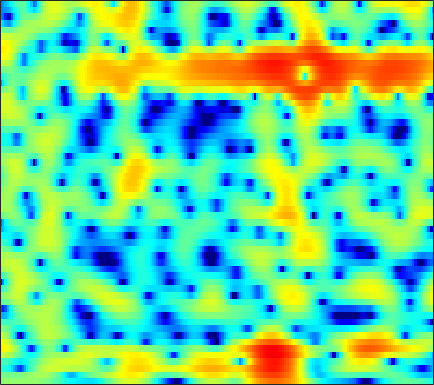

Source data for this figure (header and first rows):
0.23282, 0.42327, 0.59333, 0.6895, 0.73672, 0.7616, 0.7616, 0.7618, 0.76898, 0.77804, 0.78428, 0.78672, 0.78803, 0.78066, 0.76475, 0.72747, 0.67132, 0.60241, 0.47397, 0.30224, 0.081274, -0.11885, -0.43056, -0.78648
-0.7067, -0.6297, -0.5692, -0.5457, -0.5375, -0.5242, -0.4895, -0.4419, -0.3415, -0.1913, 0.00964, 0.1867, 0.4494, 0.7234, 0.9249, 1.169, 1.371, 1.484, 1.576, 1.582, 1.49, 1.349, 1.06, 0.6392
-3.611, -3.657, -3.956, -4.563, -5.251, -6.548, -8.383, -10.16, -12.72, -13.54, -11.15, -8.838, -6.152, -4.019, -2.714, -1.28, -0.1331, 0.5793, 1.361, 1.973, 2.438, 2.699, 2.949, 3.097
-2.562, -2.45, -2.543, -2.871, -3.259, -3.923, -4.686, -5.246, -5.828, -6.052, -5.827, -5.392, -4.585, -3.652, -2.93, -2.01, -1.154, -0.5608, 0.1632, 0.8008, 1.356, 1.712, 2.115, 2.445
2.795, 2.662, 2.356, 1.919, 1.51, 0.867, 0.1419, -0.4513, -1.291, -2.175, -3.084, -3.737, -4.481, -4.931, -4.965, -4.556, -3.742, -2.976, -1.923, -0.9597, -0.1543, 0.3232, 0.7788, 1.068
5.88, 5.543, 4.991, 4.323, 3.741, 2.851, 1.831, 0.9683, -0.3251, -1.843, -3.685, -5.389, -8.302, -12.1, -14.24, -11.88, -7.973, -5.698, -3.428, -1.831, -0.7516, -0.2373, 0.05794, -0.06193
4.953, 4.444, 3.631, 2.67, 1.852, 0.665, -0.5763, -1.485, -2.565, -3.384, -3.874, -4.034, -4.013, -3.748, -3.397, -2.763, -1.988, -1.37, -0.5656, 0.1187, 0.6162, 0.8479, 0.93, 0.7636
3.068, 2.465, 1.437, 0.1206, -1.105, -3.178, -6.018, -9.009, -15.64, -25, -13.53, -9.539, -6.21, -3.947, -2.648, -1.258, -0.1624, 0.514, 1.254, 1.817, 2.208, 2.392, 2.494, 2.438
0.39, 0.04591, -0.5234, -1.212, -1.802, -2.663, -3.554, -4.162, -4.733, -4.822, -4.372, -3.764, -2.77, -1.729, -0.9888, -0.09988, 0.6643, 1.145, 1.662, 2.038, 2.276, 2.37, 2.385, 2.269
-2.696, -2.782, -2.836, -2.817, -2.746, -2.596, -2.382, -2.19, -1.887, -1.528, -1.114, -0.7674, -0.2777, 0.2206, 0.5784, 1.02, 1.409, 1.658, 1.916, 2.086, 2.157, 2.142, 2.025, 1.792
-8.267, -8.65, -8.137, -6.783, -5.608, -4.137, -2.878, -2.08, -1.192, -0.4693, 0.1152, 0.4793, 0.8882, 1.229, 1.445, 1.696, 1.904, 2.033, 2.169, 2.253, 2.27, 2.22, 2.063, 1.786
-12.23, -14.42, -12.22, -8.239, -5.869, -3.501, -1.793, -0.8436, 0.1006, 0.7271, 1.101, 1.247, 1.294, 1.234, 1.165, 1.1, 1.107, 1.183, 1.369, 1.607, 1.832, 1.958, 2.018, 1.927
-1.634, -1.602, -1.262, -0.6338, -0.06116, 0.7065, 1.373, 1.754, 2.046, 2.057, 1.756, 1.3, 0.3569, -0.9905, -2.23, -3.916, -4.835, -4.529, -3.14, -1.568, -0.2748, 0.4575, 1.128, 1.469
-0.009973, 0.2608, 0.7445, 1.326, 1.767, 2.298, 2.703, 2.896, 2.955, 2.73, 2.158, 1.462, 0.1053, -1.879, -3.912, -7.364, -10, -8.98, -5.923, -3.478, -1.871, -1.076, -0.4445, -0.1737
-4.238, -3.343, -1.859, -0.3933, 0.5905, 1.69, 2.516, 2.957, 3.292, 3.361, 3.168, 2.862, 2.273, 1.537, 0.9385, 0.1946, -0.3769, -0.6489, -0.8328, -0.9542, -1.125, -1.381, -1.959, -2.817
-16.58, -10.19, -5.37, -2.307, -0.6498, 1.006, 2.189, 2.814, 3.367, 3.643, 3.684, 3.582, 3.296, 2.889, 2.528, 1.989, 1.426, 0.991, 0.3924, -0.2791, -1.089, -1.839, -3.118, -4.892
-3.629, -2.828, -1.538, -0.2433, 0.6462, 1.647, 2.4, 2.806, 3.15, 3.266, 3.171, 2.977, 2.565, 2.001, 1.511, 0.7983, 0.07055, -0.4572, -1.102, -1.661, -2.185, -2.567, -3.119, -3.764
0.6401, 1.009, 1.522, 2.009, 2.35, 2.73, 2.991, 3.092, 3.088, 2.9, 2.511, 2.08, 1.303, 0.2601, -0.7042, -2.197, -3.852, -5.014, -6.02, -6.038, -5.33, -4.662, -3.859, -3.266
2.198, 2.408, 2.639, 2.827, 2.92, 2.976, 2.959, 2.891, 2.704, 2.396, 1.93, 1.442, 0.5568, -0.6791, -1.931, -4.231, -7.706, -11.79, -20.84, -13.95, -8.39, -5.945, -3.838, -2.495
1.627, 1.74, 1.774, 1.709, 1.589, 1.373, 1.141, 0.9813, 0.8107, 0.6993, 0.6054, 0.5038, 0.2726, -0.1024, -0.5097, -1.191, -1.932, -2.405, -2.713, -2.469, -1.823, -1.244, -0.5339, -0.003269
-0.4628, -0.4522, -0.6682, -1.194, -1.76, -2.719, -3.779, -4.445, -4.751, -4.21, -3.123, -2.223, -1.143, -0.2939, 0.2041, 0.7034, 1.062, 1.281, 1.54, 1.785, 2.019, 2.161, 2.29, 2.276
-3.081, -3.106, -3.463, -4.273, -5.239, -7.257, -10.71, -15.43, -31.04, -13.84, -8.098, -5.473, -2.982, -1.214, -0.193, 0.8698, 1.67, 2.148, 2.65, 3, 3.227, 3.314, 3.315, 3.161
-5.443, -5.304, -5.222, -5.298, -5.537, -6.026, -6.606, -6.932, -6.868, -6.085, -4.784, -3.703, -2.324, -1.075, -0.2576, 0.6847, 1.478, 1.973, 2.509, 2.912, 3.162, 3.255, 3.231, 3.06
-9.084, -7.986, -6.52, -5.358, -4.709, -4.085, -3.658, -3.398, -3.062, -2.697, -2.274, -1.903, -1.357, -0.7651, -0.2852, 0.3886, 1.08, 1.575, 2.172, 2.664, 3.011, 3.151, 3.173, 2.989
-11.66, -8.247, -5.287, -3.458, -2.509, -1.675, -1.221, -1.065, -1.065, -1.244, -1.548, -1.819, -2.106, -2.195, -2.002, -1.358, -0.3781, 0.4592, 1.552, 2.47, 3.161, 3.491, 3.68, 3.535
-1.203, -0.8626, -0.294, 0.2062, 0.4706, 0.6007, 0.4613, 0.1603, -0.518, -1.536, -2.973, -4.447, -7.112, -10.72, -12.58, -9.519, -5.265, -2.788, -0.275, 1.544, 2.802, 3.442, 3.904, 3.942
1.534, 1.494, 1.413, 1.274, 1.062, 0.6022, -0.08591, -0.7728, -1.91, -3.326, -4.979, -6.354, -8.34, -10.03, -10.41, -8.825, -6.054, -3.964, -1.618, 0.1985, 1.547, 2.275, 2.88, 3.134
1.386, 1.457, 1.431, 1.198, 0.8661, 0.1799, -0.8402, -1.844, -3.534, -5.58, -7.827, -9.224, -9.999, -9.17, -7.949, -6.04, -4.122, -2.769, -1.141, 0.2079, 1.256, 1.833, 2.366, 2.626
0.5656, 1.035, 1.404, 1.438, 1.266, 0.7259, -0.2269, -1.254, -3.161, -5.895, -10.11, -14.89, -17.66, -11, -7.674, -4.603, -2.423, -1.143, 0.166, 1.148, 1.821, 2.142, 2.363, 2.35
-0.5754, 0.2661, 1.06, 1.524, 1.68, 1.6, 1.231, 0.7706, -0.06323, -1.062, -2.032, -2.546, -2.752, -2.318, -1.715, -0.7852, 0.1343, 0.7301, 1.346, 1.736, 1.882, 1.819, 1.487, 0.873
-1.967, -0.9422, 0.204, 1.083, 1.537, 1.908, 2.033, 1.99, 1.793, 1.501, 1.194, 0.9821, 0.806, 0.7444, 0.789, 0.9284, 1.112, 1.219, 1.335, 1.3, 1.063, 0.7092, -0.07525, -1.27
-3.454, -1.923, -0.2871, 0.924, 1.579, 2.193, 2.516, 2.598, 2.528, 2.289, 1.919, 1.584, 1.12, 0.6883, 0.4321, 0.2391, 0.201, 0.2724, 0.3908, 0.4572, 0.3474, 0.101, -0.4857, -1.453
-2.233, -0.8136, 0.6672, 1.758, 2.361, 2.901, 3.155, 3.172, 2.956, 2.459, 1.68, 0.8997, -0.4015, -1.902, -2.992, -3.888, -3.636, -2.824, -1.624, -0.608, 0.03948, 0.2585, 0.2365, -0.1702
0.2894, 0.9822, 1.789, 2.43, 2.804, 3.105, 3.208, 3.131, 2.802, 2.178, 1.179, 0.1109, -1.961, -5.192, -9.164, -20.59, -12.11, -6.999, -3.191, -0.99, 0.3207, 0.8668, 1.134, 0.9657
-0.1058, 0.2916, 0.7695, 1.131, 1.319, 1.462, 1.486, 1.433, 1.272, 1.001, 0.5583, 0.1106, -0.6443, -1.505, -2.076, -2.429, -2.029, -1.334, -0.2444, 0.7403, 1.437, 1.745, 1.821, 1.543
-2.732, -2.28, -1.904, -1.771, -1.834, -2.009, -2.203, -2.244, -2.082, -1.7, -1.194, -0.8177, -0.3457, 0.05512, 0.3411, 0.7325, 1.162, 1.501, 1.944, 2.331, 2.58, 2.65, 2.566, 2.228
-5.267, -4.654, -4.403, -4.79, -5.511, -7.138, -9.336, -10.64, -9.841, -7.071, -4.465, -2.906, -1.304, -0.09184, 0.6204, 1.386, 1.981, 2.341, 2.732, 3.003, 3.162, 3.189, 3.107, 2.868
-5.23, -4.67, -4.452, -4.898, -5.714, -7.586, -10.4, -12.34, -11.27, -7.739, -4.755, -3.077, -1.394, -0.1783, 0.5113, 1.212, 1.736, 2.056, 2.388, 2.639, 2.818, 2.903, 2.921, 2.839
-2.835, -2.329, -1.945, -1.863, -1.988, -2.28, -2.572, -2.644, -2.441, -1.931, -1.267, -0.7914, -0.2587, 0.1019, 0.2678, 0.3808, 0.4408, 0.4949, 0.6296, 0.8763, 1.187, 1.435, 1.72, 1.9
0.1044, 0.5674, 1.003, 1.259, 1.354, 1.391, 1.356, 1.304, 1.224, 1.13, 0.9637, 0.7636, 0.3632, -0.2574, -0.8843, -1.915, -3.064, -3.796, -4.138, -3.573, -2.468, -1.609, -0.6031, 0.1082
2.211, 2.551, 2.878, 3.056, 3.117, 3.089, 2.97, 2.816, 2.527, 2.139, 1.612, 1.11, 0.2092, -1.046, -2.334, -4.757, -8.649, -13.84, -29.73, -12.26, -7.1, -4.886, -3.01, -1.916
3.134, 3.328, 3.48, 3.505, 3.436, 3.238, 2.932, 2.649, 2.213, 1.714, 1.181, 0.7427, 0.05338, -0.7954, -1.577, -2.851, -4.238, -5.202, -5.772, -5.336, -4.38, -3.682, -3.057, -2.81
3.356, 3.455, 3.469, 3.336, 3.108, 2.648, 1.997, 1.421, 0.6232, -0.06504, -0.4814, -0.5966, -0.5219, -0.367, -0.2772, -0.2505, -0.3118, -0.3884, -0.4921, -0.6082, -0.7766, -1.004, -1.501, -2.327
2.54, 2.711, 2.832, 2.725, 2.454, 1.73, 0.5042, -0.8294, -3.255, -6.112, -7.297, -5.847, -3.092, -0.8935, 0.3135, 1.465, 2.163, 2.486, 2.629, 2.505, 2.1, 1.589, 0.6099, -0.8014
-1.753, -0.8675, 0.1663, 0.7766, 0.9097, 0.5878, -0.3597, -1.552, -3.896, -6.929, -8.137, -6.266, -2.997, -0.4517, 0.9649, 2.336, 3.252, 3.672, 3.938, 3.881, 3.496, 2.988, 1.963, 0.5148
-9.49, -6.095, -3.367, -1.752, -1.062, -0.6338, -0.6364, -0.8332, -1.203, -1.475, -1.423, -1.099, -0.3669, 0.5233, 1.191, 1.981, 2.61, 2.937, 3.196, 3.215, 2.991, 2.659, 1.979, 1.032
-5.167, -4.11, -2.827, -1.855, -1.383, -1.035, -0.9522, -0.999, -1.123, -1.215, -1.177, -1.025, -0.6856, -0.2063, 0.2024, 0.7602, 1.252, 1.573, 1.88, 2.042, 2.052, 1.954, 1.708, 1.326
-0.7819, -0.5231, -0.2476, -0.1504, -0.2071, -0.4873, -0.9866, -1.476, -2.201, -2.865, -3.256, -3.284, -2.936, -2.279, -1.699, -0.9285, -0.2339, 0.2158, 0.6969, 1.062, 1.31, 1.426, 1.496, 1.483
2.746, 2.759, 2.602, 2.191, 1.715, 0.7731, -0.5695, -1.907, -4.246, -7.274, -10.24, -10.59, -8.235, -5.699, -4.225, -2.785, -1.737, -1.154, -0.5454, -0.0479, 0.3764, 0.6558, 0.9475, 1.166
5.231, 5.136, 4.807, 4.236, 3.622, 2.496, 0.9598, -0.5454, -3.154, -6.568, -10.1, -10.64, -8.363, -6.115, -4.981, -4.077, -3.683, -3.553, -3.34, -2.948, -2.337, -1.813, -1.158, -0.6776
5.867, 5.743, 5.429, 4.945, 4.449, 3.629, 2.611, 1.742, 0.4814, -0.7827, -1.868, -2.495, -3.095, -3.635, -4.192, -5.337, -7.223, -9.164, -11.87, -11.63, -8.754, -6.812, -4.992, -4.005
5.189, 5.058, 4.809, 4.467, 4.167, 3.699, 3.157, 2.715, 2.078, 1.402, 0.6939, 0.1334, -0.6896, -1.696, -2.651, -4.335, -6.649, -8.88, -11.95, -12, -9.345, -7.563, -6.048, -5.419
3.425, 3.244, 3.011, 2.807, 2.689, 2.556, 2.451, 2.362, 2.222, 2.029, 1.757, 1.492, 1.036, 0.444, -0.08179, -0.8968, -1.763, -2.386, -3.002, -3.282, -3.256, -3.175, -3.166, -3.448
-0.1238, -0.4955, -0.8938, -1.042, -0.9766, -0.6229, -0.08197, 0.3577, 0.9037, 1.336, 1.624, 1.742, 1.771, 1.69, 1.573, 1.371, 1.142, 0.9731, 0.7728, 0.6182, 0.4786, 0.3459, 0.0865, -0.3401
-5.865, -6.9, -8.545, -9.745, -9.402, -7.33, -4.942, -3.382, -1.744, -0.5569, 0.2679, 0.6908, 1.067, 1.293, 1.397, 1.518, 1.641, 1.757, 1.916, 2.068, 2.175, 2.212, 2.167, 1.993
-10.39, -11.54, -14.47, -18.93, -18.04, -12.04, -7.819, -5.612, -3.519, -2.125, -1.268, -0.8948, -0.6743, -0.6545, -0.6612, -0.5586, -0.1946, 0.2467, 0.9755, 1.713, 2.355, 2.737, 3.089, 3.261
-10.33, -10.01, -9.624, -8.989, -8.259, -6.834, -5.264, -4.155, -2.98, -2.209, -1.937, -2.092, -2.837, -4.217, -5.55, -6.915, -6.053, -4.249, -1.72, 0.3185, 1.831, 2.657, 3.426, 3.87
-10.51, -9.685, -8.31, -6.914, -5.834, -4.523, -3.338, -2.589, -1.809, -1.383, -1.393, -1.769, -2.895, -4.985, -7.454, -11.55, -9.744, -6.019, -2.302, 0.1919, 1.865, 2.736, 3.495, 3.89
